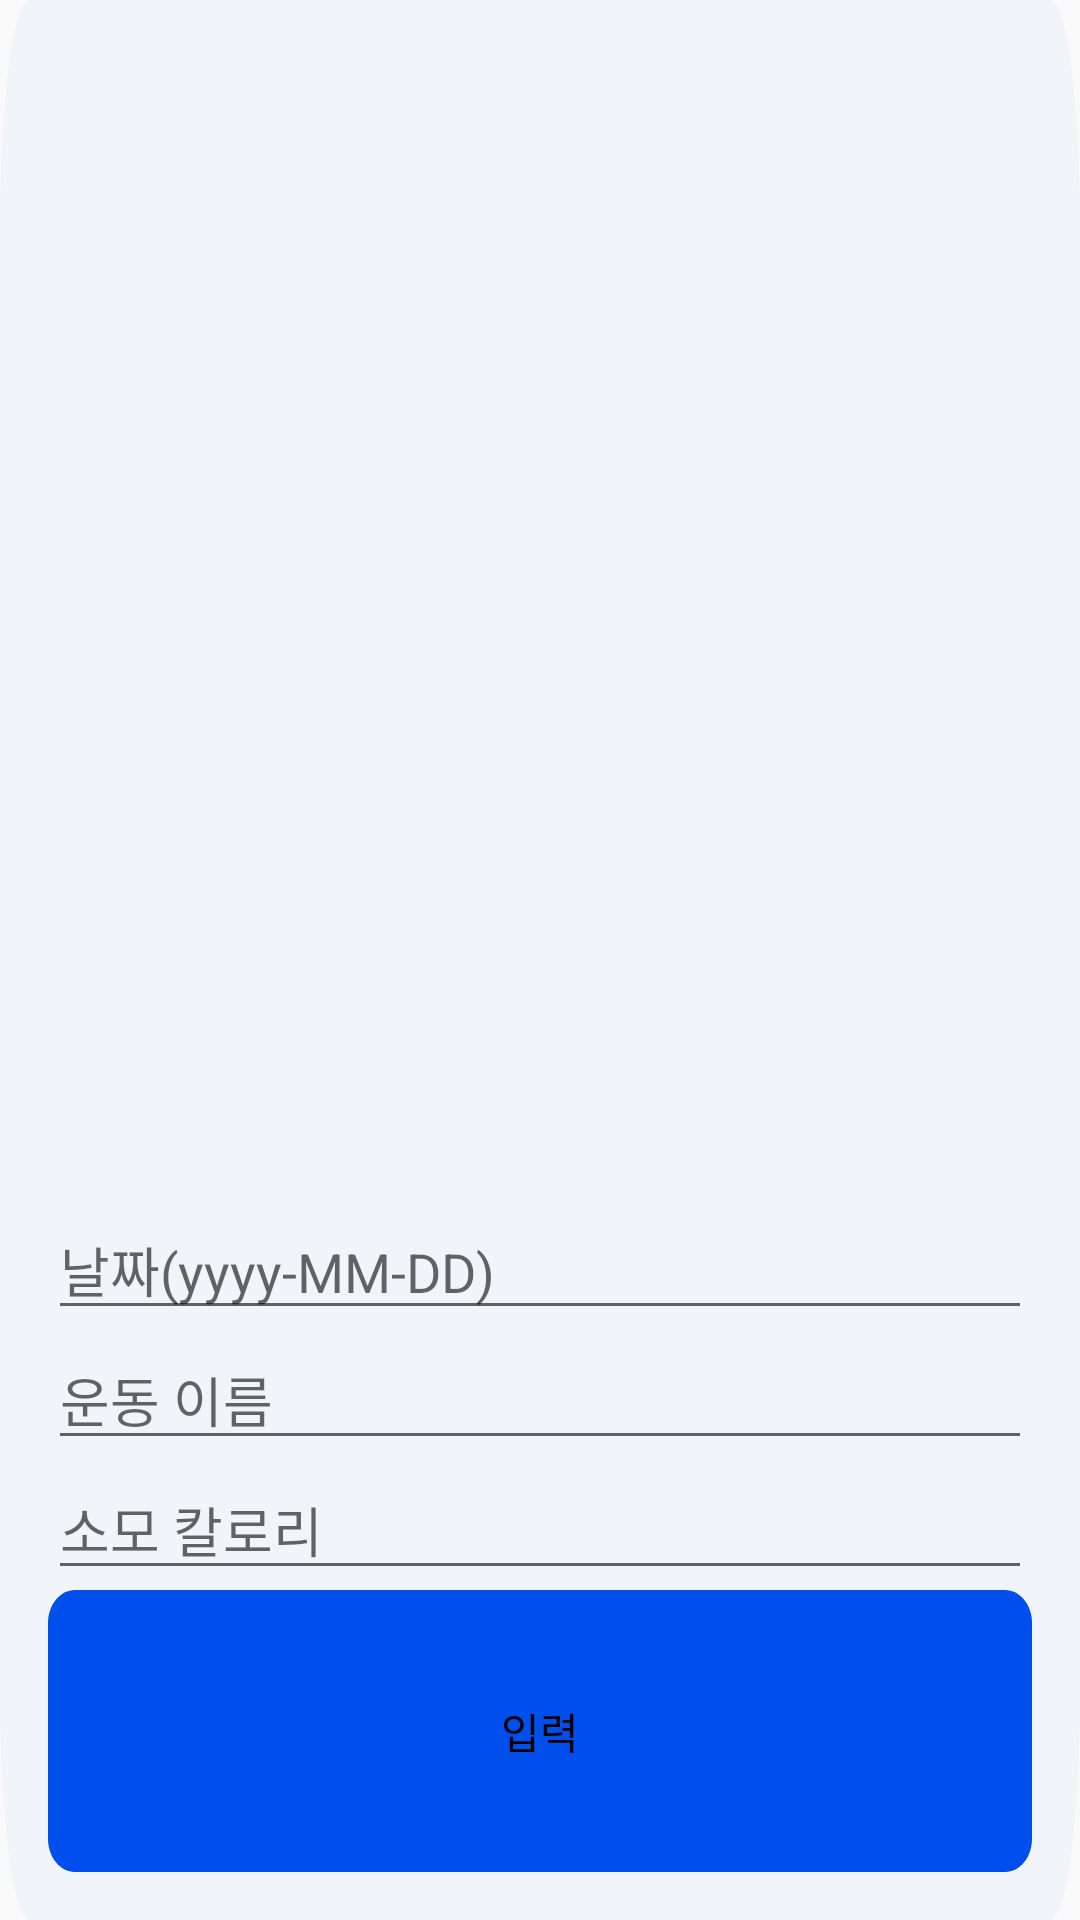

This screen was rendered from an Android layout file. Write that file and the resources it references.
<!-- AndroidManifest.xml: application theme Theme.AppCompat.Light.NoActionBar -->
<!-- res/layout/dialog_exercise_add.xml -->
<?xml version="1.0" encoding="utf-8"?>
<androidx.constraintlayout.widget.ConstraintLayout
    xmlns:android="http://schemas.android.com/apk/res/android"
    xmlns:app="http://schemas.android.com/apk/res-auto"
    android:layout_width="match_parent"
    android:layout_height="wrap_content"
    android:background="@drawable/rectangle_list"
    android:layout_margin="30dp"
    android:padding="16dp"
    android:elevation="7.1dp"
    >
    <LinearLayout
        android:id="@+id/editTextList"
        android:layout_width="match_parent"
        android:layout_height="wrap_content"
        android:orientation="vertical"
        app:layout_constraintBottom_toBottomOf="parent"
        >
    <EditText
        android:id="@+id/editText1"
        android:layout_width="match_parent"
        android:layout_height="wrap_content"
        android:hint="@string/date"/>

    <EditText
        android:id="@+id/editText2"
        android:layout_width="match_parent"
        android:layout_height="wrap_content"
        android:hint="@string/name_exercise" />

    <EditText
        android:id="@+id/editText3"
        android:layout_width="match_parent"
        android:layout_height="wrap_content"
        android:hint="@string/name_carlories" />

        <Button
            android:id="@+id/buttonSubmit"
            android:layout_width="match_parent"
            android:layout_height="wrap_content"
            android:background="@drawable/rectangle_list"
            android:backgroundTint="@color/colorPrimary"
            android:text="@string/enter"
            android:textColor="@color/black"
            />
    </LinearLayout>



</androidx.constraintlayout.widget.ConstraintLayout>
<!-- resources referenced by this layout -->
<resources>
  <color name="black">#FF000000</color>
  <color name="colorPrimary">#004EEC</color>
  <!-- drawable rectangle_list (drawable) -->
  <vector
      xmlns:android="http://schemas.android.com/apk/res/android"
      xmlns:aapt="http://schemas.android.com/aapt"
      android:width="400dp"
      android:height="94dp"
      android:viewportWidth="400"
      android:viewportHeight="94"
      >
      <group>
          <clip-path
              android:pathData="M11 0H389C395.075 0 400 4.92487 400 11V83C400 89.0751 395.075 94 389 94H11C4.92487 94 0 89.0751 0 83V11C0 4.92487 4.92487 0 11 0Z"
              />
          <path
              android:pathData="M0 0V94H400V0"
              android:fillColor="#F1F4F8"
              />
      </group>
  </vector>
  <string name="date">날짜(yyyy-MM-DD)</string>
  <string name="enter">입력</string>
  <string name="name_carlories">소모 칼로리</string>
  <string name="name_exercise">운동 이름</string>
</resources>
